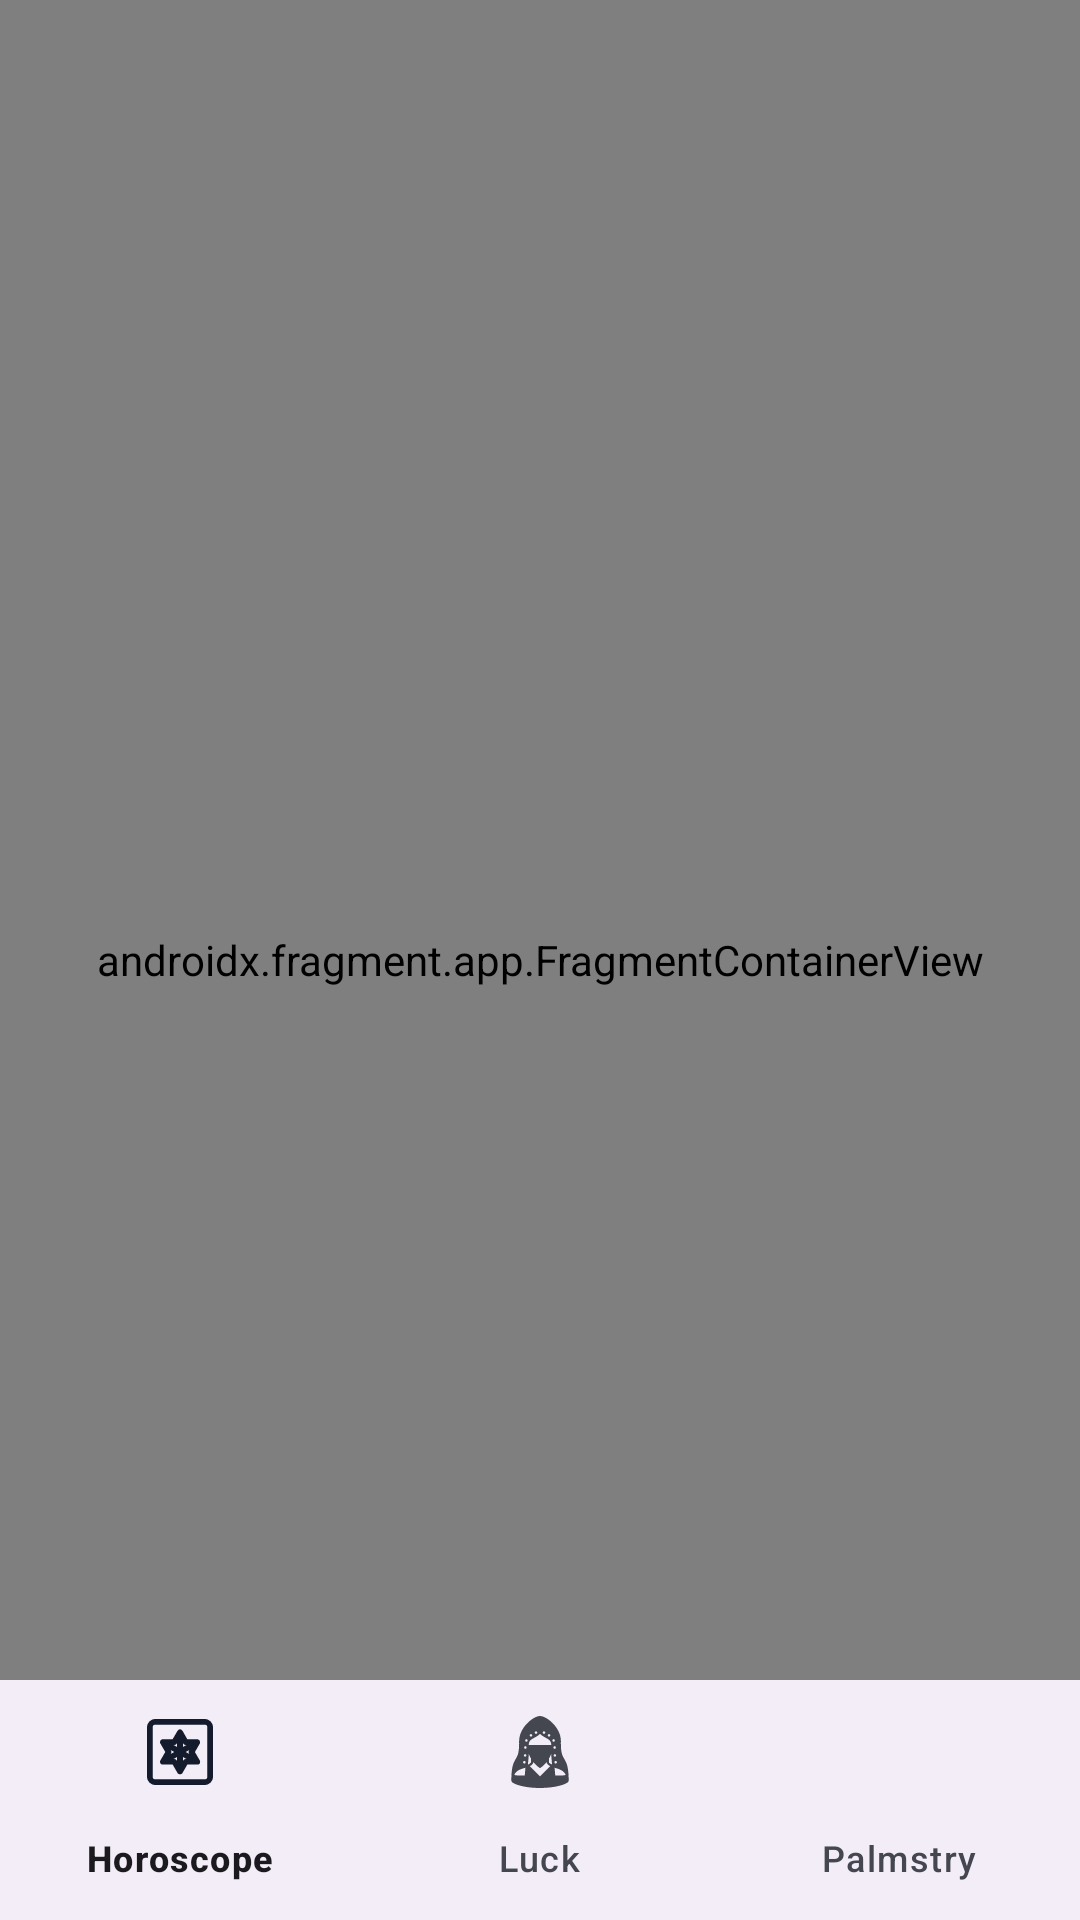

Here is an Android app screen rendered from its layout file. Give the layout XML and the strings, colors and styles it references.
<!-- AndroidManifest.xml: application theme Theme.AstralJourney -->
<!-- res/layout/activity_main.xml -->
<?xml version="1.0" encoding="utf-8"?>
<androidx.constraintlayout.widget.ConstraintLayout xmlns:android="http://schemas.android.com/apk/res/android"
    xmlns:app="http://schemas.android.com/apk/res-auto"
    xmlns:tools="http://schemas.android.com/tools"
    android:layout_width="match_parent"
    android:layout_height="match_parent"
    >

    <androidx.fragment.app.FragmentContainerView
        android:name="androidx.navigation.fragment.NavHostFragment"
        android:layout_width="0dp"
        android:layout_height="0dp"
        android:id="@+id/mainScreenContainer"
        app:defaultNavHost="true"
        app:layout_constraintBottom_toBottomOf="parent"
        app:layout_constraintEnd_toEndOf="parent"
        app:layout_constraintStart_toStartOf="parent"
        app:layout_constraintTop_toTopOf="parent"
        app:navGraph="@navigation/main_nav" />

    <com.google.android.material.bottomnavigation.BottomNavigationView
        android:layout_width="0dp"
        android:id="@+id/bottomNavigation"
        android:layout_height="wrap_content"
        app:menu="@menu/main_menu"
        app:layout_constraintBottom_toBottomOf="parent"
        app:layout_constraintEnd_toEndOf="parent"
        app:layout_constraintStart_toStartOf="parent">

    </com.google.android.material.bottomnavigation.BottomNavigationView>

</androidx.constraintlayout.widget.ConstraintLayout>
<!-- resources referenced by this layout -->
<resources>
  <style name="Theme.AstralJourney" parent="Theme.Material3.Light.NoActionBar">
          <item name="colorPrimary">@color/md_theme_light_primary</item>
          <item name="colorOnPrimary">@color/md_theme_light_onPrimary</item>
          <item name="colorPrimaryContainer">@color/md_theme_light_primaryContainer</item>
          <item name="colorOnPrimaryContainer">@color/md_theme_light_onPrimaryContainer</item>
          <item name="colorSecondary">@color/md_theme_light_secondary</item>
          <item name="colorOnSecondary">@color/md_theme_light_onSecondary</item>
          <item name="colorSecondaryContainer">@color/md_theme_light_secondaryContainer</item>
          <item name="colorOnSecondaryContainer">@color/md_theme_light_onSecondaryContainer</item>
          <item name="colorTertiary">@color/md_theme_light_tertiary</item>
          <item name="colorOnTertiary">@color/md_theme_light_onTertiary</item>
          <item name="colorTertiaryContainer">@color/md_theme_light_tertiaryContainer</item>
          <item name="colorOnTertiaryContainer">@color/md_theme_light_onTertiaryContainer</item>
          <item name="colorError">@color/md_theme_light_error</item>
          <item name="colorErrorContainer">@color/md_theme_light_errorContainer</item>
          <item name="colorOnError">@color/md_theme_light_onError</item>
          <item name="colorOnErrorContainer">@color/md_theme_light_onErrorContainer</item>
          <item name="android:colorBackground">@color/md_theme_light_background</item>
          <item name="colorOnBackground">@color/md_theme_light_onBackground</item>
          <item name="colorSurface">@color/md_theme_light_surface</item>
          <item name="colorOnSurface">@color/md_theme_light_onSurface</item>
          <item name="colorSurfaceVariant">@color/md_theme_light_surfaceVariant</item>
          <item name="colorOnSurfaceVariant">@color/md_theme_light_onSurfaceVariant</item>
          <item name="colorOutline">@color/md_theme_light_outline</item>
          <item name="colorOnSurfaceInverse">@color/md_theme_light_inverseOnSurface</item>
          <item name="colorSurfaceInverse">@color/md_theme_light_inverseSurface</item>
          <item name="colorPrimaryInverse">@color/md_theme_light_inversePrimary</item>
      </style>
  <color name="md_theme_light_primary">#315DA8</color>
  <color name="md_theme_light_onPrimary">#FFFFFF</color>
  <color name="md_theme_light_primaryContainer">#D8E2FF</color>
  <color name="md_theme_light_onPrimaryContainer">#001A41</color>
  <color name="md_theme_light_secondary">#575E71</color>
  <color name="md_theme_light_onSecondary">#FFFFFF</color>
  <color name="md_theme_light_secondaryContainer">#DBE2F9</color>
  <color name="md_theme_light_onSecondaryContainer">#141B2C</color>
  <color name="md_theme_light_tertiary">#715573</color>
  <color name="md_theme_light_onTertiary">#FFFFFF</color>
  <color name="md_theme_light_tertiaryContainer">#FBD7FC</color>
  <color name="md_theme_light_onTertiaryContainer">#29132D</color>
  <color name="md_theme_light_error">#BA1A1A</color>
  <color name="md_theme_light_errorContainer">#FFDAD6</color>
  <color name="md_theme_light_onError">#FFFFFF</color>
  <color name="md_theme_light_onErrorContainer">#410002</color>
  <color name="md_theme_light_background">#FEFBFF</color>
  <color name="md_theme_light_onBackground">#1B1B1F</color>
  <color name="md_theme_light_surface">#FEFBFF</color>
  <color name="md_theme_light_onSurface">#1B1B1F</color>
  <color name="md_theme_light_surfaceVariant">#E1E2EC</color>
  <color name="md_theme_light_onSurfaceVariant">#44474F</color>
  <color name="md_theme_light_outline">#75777F</color>
  <color name="md_theme_light_inverseOnSurface">#F2F0F4</color>
  <color name="md_theme_light_inverseSurface">#303033</color>
  <color name="md_theme_light_inversePrimary">#ADC6FF</color>
</resources>
